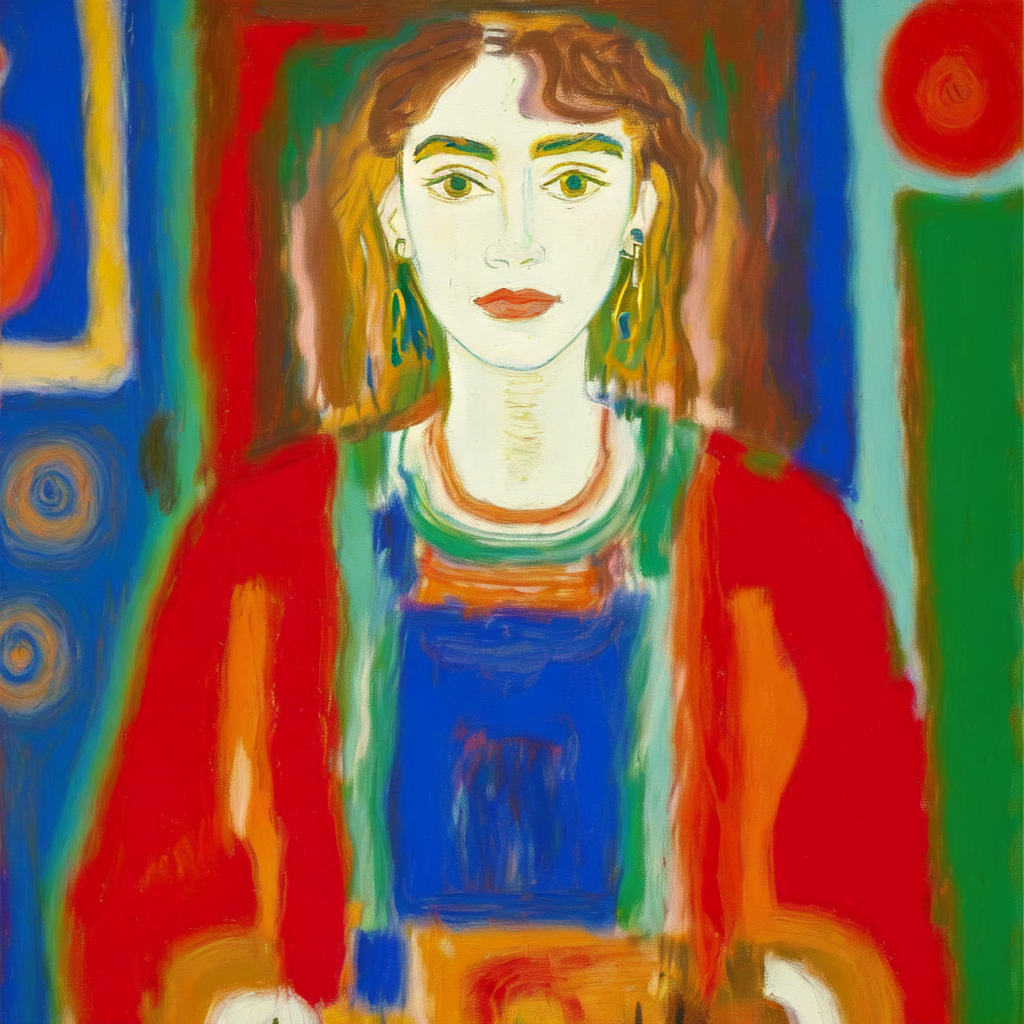
Generation parameters embedded in this image by AUTOMATIC1111 Stable Diffusion web UI or a fork of it (Forge, ...) (PNG 'parameters' text chunk):
Masterpiece. Oil Painting. Pastel Painting. Portrait of a brown woman. Inspired by the works of Basquiat, Picasso, van Gogh, Georges Braque, Kadisnky. beautiful, work of genius, beautiful composition. Detailed. Cubism. Beautiful face, beautiful nose, beautiful eyes, beautiful hair, cute, pretty, happy, serene.
Negative prompt: art frame, bad art, bad face, watermark, text, cropped, out of frame, worst quality, low quality, jpeg artifacts, ugly, duplicate, morbid, mutilated, extra fingers, mutated hands, poorly drawn hands, poorly drawn face, mutation, deformed, blurry, dehydrated, bad anatomy, bad proportions, extra limbs, cloned face, disfigured, gross proportions, malformed limbs, missing arms, missing legs, extra arms, extra legs, fused fingers, too many fingers, long neck, framed, duplicate, nonsense, bad details, close-up, realistic, photo-realistic, bad hair, weird hairstyle, afro hairstyle, photo, tattoos, watermarks, text, large nose, ugly, long face, long neck, bad anatomy, disproportion, large face, large head, big face, big head, yellow face.
Steps: 20, Sampler: Euler a, CFG scale: 7, Seed: 1561383108, Size: 512x512, Model hash: 9da0c2b94d, Model: oilPainting_oilPaintingV10, Denoising strength: 0.35, Hires upscale: 2, Hires upscaler: Latent